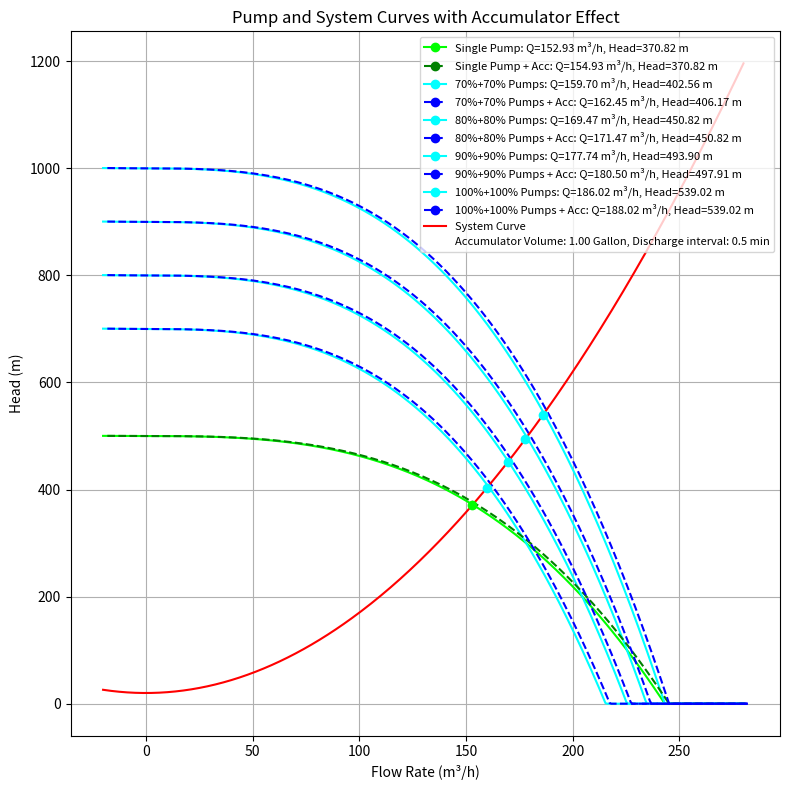

Write the Python code that produced this figure. (Note: this script raises an exception after producing the figure.)
"""
Script Name: PumpPlot
Description: Capstone Project Computation - Create single plot for pump & system curve
"""
import numpy as np
import matplotlib.pyplot as plt
import time


def accumulator_shift(volume, discharge_time):
    return volume / discharge_time


def pump_curve(Q, Q_max, H_max):
    """ Assuming a typical pump curve which is steep at the start and flattens out """
    # Adjust these coefficients to change the shape of the pump curve
    a, b, c = 0.8, 0.05, 0.005  # Reduced coefficients for a flatter curve

    head = H_max - (a * Q + b * Q**2 + c * Q**3) / Q_max
    return np.clip(head, 0, None)  # Ensure that head does not go below 0



def system_curve(Q, h0, k):
    return h0 + k * Q ** 2


def plot_pump_system_curves(Q_max=300, H_max=300, h=30, k=0.01, Q_shift=15, Q_accumulator_shift=20, volume=0, discharge_time=0,
                            filename="figure.png"):
    Q = np.linspace(0, Q_max * 2, 400)
    Q -= Q_shift
    pump_curves = [
        pump_curve(Q, Q_max, H_max),
        pump_curve(Q, Q_max, H_max * 0.70) + pump_curve(Q, Q_max, H_max * 0.70),
        pump_curve(Q, Q_max, H_max * 0.80) + pump_curve(Q, Q_max, H_max * 0.80),
        pump_curve(Q, Q_max, H_max * 0.90) + pump_curve(Q, Q_max, H_max * 0.90),
        pump_curve(Q, Q_max, H_max) + pump_curve(Q, Q_max, H_max)
    ]

    H_single = pump_curve(Q, Q_max, H_max)
    H_7070 = pump_curve(Q, Q_max, H_max * 0.70) + pump_curve(Q, Q_max, H_max * 0.70)
    H_8080 = pump_curve(Q, Q_max, H_max * 0.80) + pump_curve(Q, Q_max, H_max * 0.80)
    H_9090 = pump_curve(Q, Q_max, H_max * 0.90) + pump_curve(Q, Q_max, H_max * 0.90)
    H_100100 = pump_curve(Q, Q_max, H_max) + pump_curve(Q, Q_max, H_max)
    H_system = system_curve(Q, h, k)
    plt.figure(figsize=(8, 8))

    # Define colors for each curve to use in the plot and legend
    accumulator_colors = ['green', 'blue', 'blue', 'blue', 'blue']
    pump_colors = ['lime', 'cyan', 'cyan', 'cyan', 'cyan']

    # Plotting pump curves
    plt.plot(Q, H_single, color=pump_colors[0], label='Single Pump')
    plt.plot(Q, H_7070, color=pump_colors[1], label='70%+70% Pumps')
    plt.plot(Q, H_8080, color=pump_colors[2], label='80%+80% Pumps')
    plt.plot(Q, H_9090, color=pump_colors[2], label='90%+90% Pumps')
    plt.plot(Q, H_100100, color=pump_colors[3], label='100%+100% Pumps')

    # Plotting accumulator curves with shifted Q for the accumulator effect
    Q_acc = Q + Q_accumulator_shift
    plt.plot(Q_acc, H_single, '--', color=accumulator_colors[0], label='Single Pump + Acc')
    plt.plot(Q_acc, H_7070, '--', color=accumulator_colors[1], label='70%+70% Pumps + Acc')
    plt.plot(Q_acc, H_8080, '--', color=accumulator_colors[2], label='80%+80% Pumps + Acc')
    plt.plot(Q_acc, H_9090, '--', color=accumulator_colors[2], label='90%+90% Pumps + Acc')
    plt.plot(Q_acc, H_100100, '--', color=accumulator_colors[3], label='100%+100% Pumps + Acc')

    # Plotting system curve
    plt.plot(Q, H_system, 'r-', label='System Curve')

    # Calculating intersection points and creating legend entries
    custom_legend_handles = []
    curve_names = ["Single Pump", "70%+70% Pumps", "80%+80% Pumps", "90%+90% Pumps", "100%+100% Pumps"]

    for H_pump, name, pump_color, acc_color in zip(pump_curves, curve_names, pump_colors, accumulator_colors):
        # Intersection for Pump only
        diff_pump_system = H_pump - H_system
        idx_int_pump = np.where(diff_pump_system[:-1] * diff_pump_system[1:] <= 0)[0][-1]
        q_value_pump = Q[idx_int_pump]
        head_value_pump = H_system[idx_int_pump]
        plt.plot(q_value_pump, head_value_pump, 'o', color=pump_color)  # Mark intersection point
        custom_legend_handles.append(plt.Line2D([], [], color=pump_color, marker='o', linestyle='-',
                                                label=f'{name}: Q={q_value_pump:.2f} m³/h, Head={head_value_pump:.2f} m'))

        # Intersection for Pump + Accumulator
        diff_acc_system = H_pump + accumulator_shift(volume,
                                                     discharge_time) - H_system  # Use adjusted head for accumulator
        idx_int_acc = np.where(diff_acc_system[:-1] * diff_acc_system[1:] <= 0)[0][-1]
        q_value_acc = Q_acc[idx_int_acc]
        head_value_acc = H_system[idx_int_acc]
        # plt.plot(q_value_acc, head_value_acc, 'o', color=acc_color)  # Mark intersection point
        custom_legend_handles.append(plt.Line2D([], [], color=acc_color, marker='o', linestyle='--',
                                                label=f'{name} + Acc: Q={q_value_acc:.2f} m³/h, Head={head_value_acc:.2f} m'))

    # Adding the system curve to the legend
    custom_legend_handles.append(plt.Line2D([], [], color='red', linestyle='-', label='System Curve'))

    # Adding the accumulator volume to the legend
    accumulator_info = f"Accumulator Volume: {volume:.2f} Gallon, Discharge interval: {discharge_time} min"
    custom_legend_handles.append(plt.Line2D([], [], color='none', label=accumulator_info))

    # Plotting the custom legend
    plt.legend(handles=custom_legend_handles, loc='best', fontsize=8)
    plt.xlabel('Flow Rate (m³/h)')
    plt.ylabel('Head (m)')
    plt.title('Pump and System Curves with Accumulator Effect')
    plt.grid(True)
    plt.tight_layout()
    plt.savefig(filename)
    print(f"Plot saved as {filename}")
    plt.close()


# Remove any previous annotations code related to the adjust_text_position function or any calls to it.

def generate_combinations_plot(volumes, discharge_times, Q_max=150, H_max=500, h=20, k=0.015, Q_shift=20):
    iteration = 1
    for volume in volumes:
        for discharge_time in discharge_times:
            shift = accumulator_shift(volume, discharge_time)
            file_name = f"plots/pump_system_Q_{Q_max}_H_{H_max}_shift_{Q_shift}_{iteration}.png"
            iteration += 1
            plot_pump_system_curves(Q_max, H_max, h, k, Q_shift, shift, volume, discharge_time, file_name)
            time.sleep(1)


def main():
    volumes = [1, 3, 5, 7, 8, 10, 12, 15, 30]  # Example volumes
    discharge_times = [0.5, 1, 2, 3, 5, 10, 15, 20, 25, 30]  # Example discharge times
    generate_combinations_plot(volumes, discharge_times)

main()
